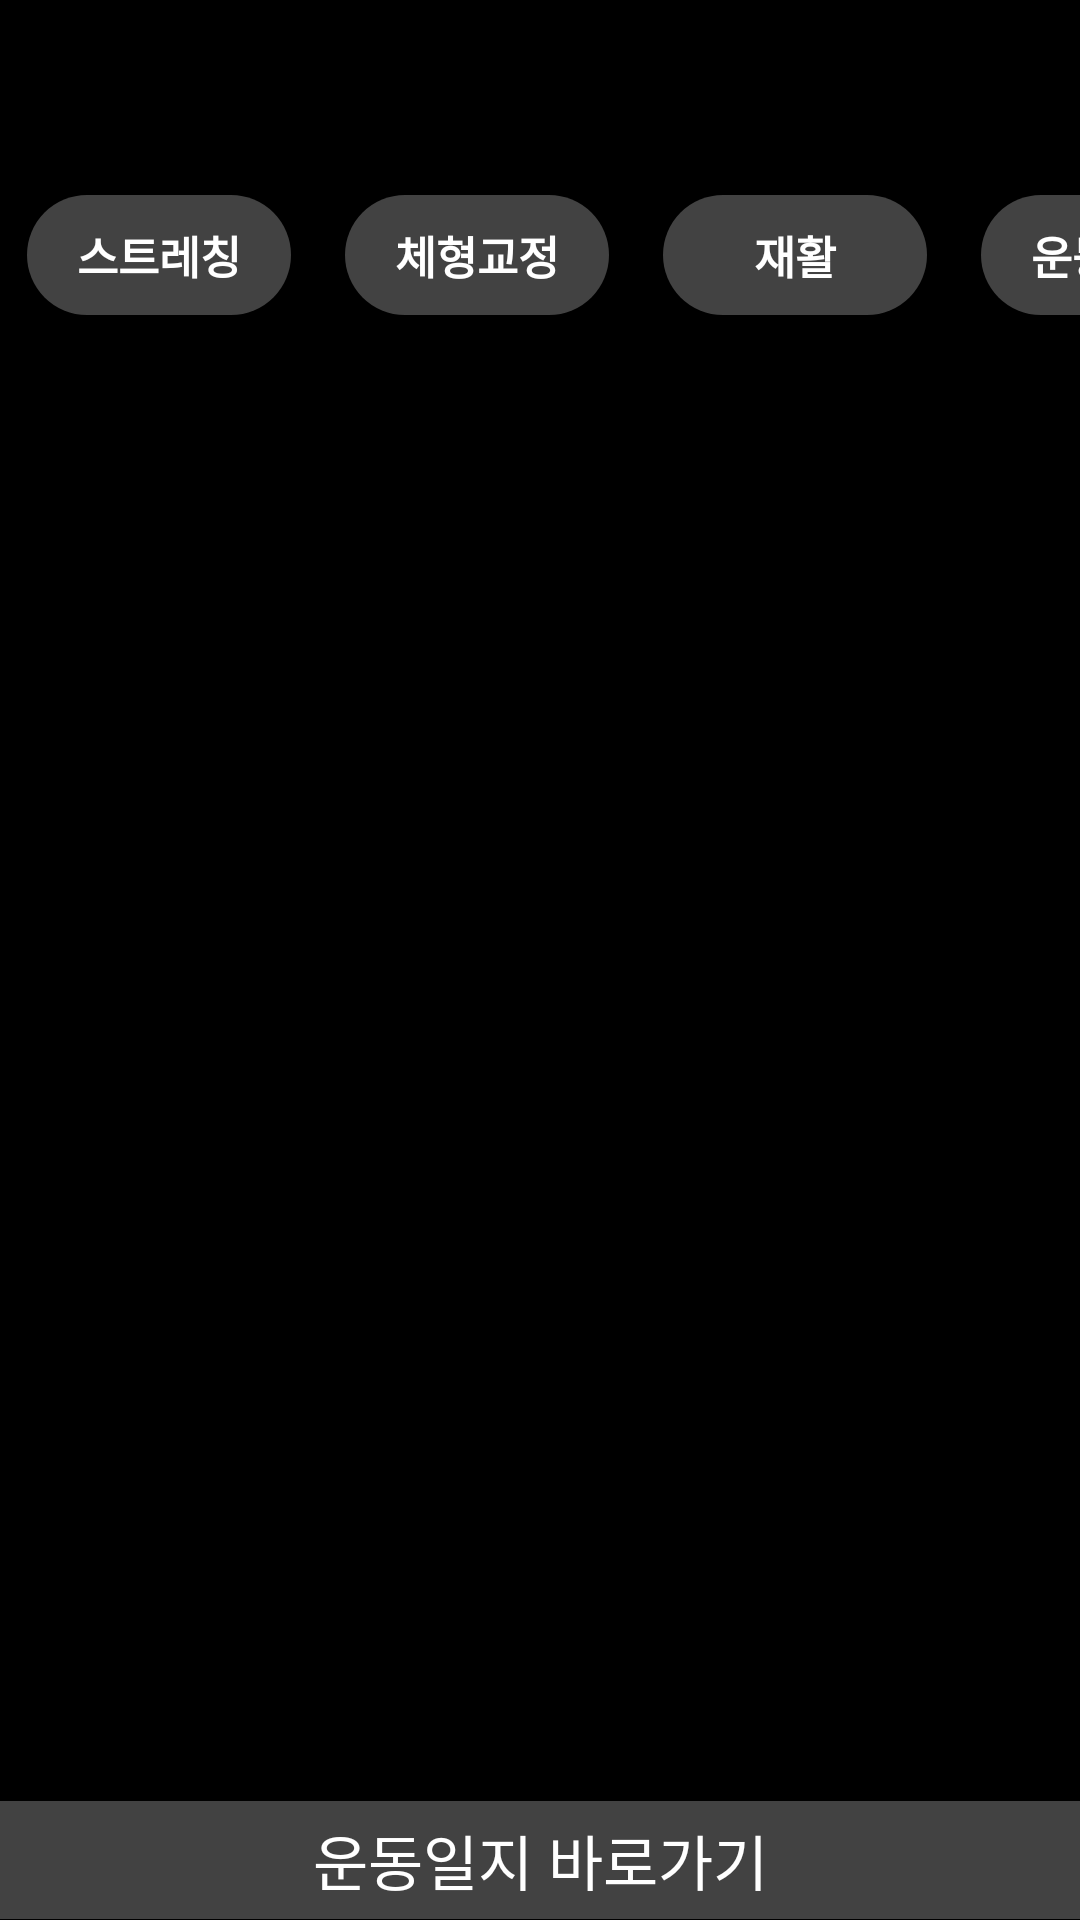

This screen was rendered from an Android layout file. Write that file and the resources it references.
<!-- AndroidManifest.xml: application theme Theme.workoutLog -->
<!-- res/layout/activity_main.xml -->
<?xml version="1.0" encoding="utf-8"?>
<androidx.drawerlayout.widget.DrawerLayout xmlns:android="http://schemas.android.com/apk/res/android"
    xmlns:app="http://schemas.android.com/apk/res-auto"
    xmlns:tools="http://schemas.android.com/tools"
    android:id="@+id/drawer_layout"
    android:layout_width="match_parent"
    android:layout_height="match_parent"
    android:fitsSystemWindows="true"
    android:background="@color/black"
    tools:context=".MainActivity">

    <LinearLayout
        android:layout_width="match_parent"
        android:layout_height="match_parent"

        android:orientation="vertical">

        <include layout="@layout/toolbar_layout" />

        <LinearLayout
            android:layout_width="match_parent"
            android:layout_height="0dp"
            android:layout_weight="1"

            android:orientation="horizontal">


            <HorizontalScrollView
                android:layout_width="0dp"
                android:layout_height="60dp"
                android:layout_weight="1">

                <LinearLayout
                    android:layout_width="wrap_content"
                    android:layout_height="match_parent"
                    android:orientation="horizontal">

                    <LinearLayout
                        android:layout_width="match_parent"
                        android:layout_height="match_parent"
                        android:layout_margin="1dp"
                        android:layout_weight="1"
                        android:orientation="horizontal"

                        android:padding="8dp">

                        <Button
                            android:id="@+id/btn1"
                            android:layout_width="0dp"
                            android:layout_height="40dp"
                            android:layout_weight="1"
                            android:background="@drawable/button_round"
                            android:text="스트레칭"

                            android:textSize="15sp"
                            android:textStyle="bold" />


                    </LinearLayout>

                    <LinearLayout
                        android:layout_width="match_parent"
                        android:layout_height="match_parent"
                        android:layout_margin="1dp"
                        android:layout_weight="1"
                        android:orientation="horizontal"

                        android:padding="8dp">

                        <Button
                            android:id="@+id/btn2"
                            android:layout_width="0dp"
                            android:layout_height="40dp"
                            android:layout_weight="1"
                            android:background="@drawable/button_round"
                            android:text="체형교정"

                            android:textSize="15sp"
                            android:textStyle="bold" />
                    </LinearLayout>

                    <LinearLayout
                        android:layout_width="match_parent"
                        android:layout_height="match_parent"
                        android:layout_margin="1dp"
                        android:layout_weight="1"
                        android:orientation="horizontal"

                        android:padding="8dp">

                        <Button
                            android:id="@+id/btn3"
                            android:layout_width="0dp"
                            android:layout_height="40dp"
                            android:layout_weight="1"
                            android:background="@drawable/button_round"
                            android:text="재활"
                            android:textSize="15sp"
                            android:textStyle="bold" />


                    </LinearLayout>

                    <LinearLayout
                        android:layout_width="match_parent"
                        android:layout_height="match_parent"
                        android:layout_margin="1dp"
                        android:layout_weight="1"
                        android:orientation="horizontal"

                        android:padding="8dp">

                        <Button
                            android:id="@+id/btn4"
                            android:layout_width="0dp"
                            android:layout_height="40dp"
                            android:layout_weight="1"
                            android:background="@drawable/button_round"
                            android:text="운동정보"
                            android:textSize="15sp"
                            android:textStyle="bold" />
                    </LinearLayout>

                    <LinearLayout
                        android:layout_width="match_parent"
                        android:layout_height="match_parent"
                        android:layout_margin="1dp"
                        android:layout_weight="1"
                        android:orientation="horizontal"

                        android:padding="8dp">

                        <Button
                            android:id="@+id/btn5"
                            android:layout_width="0dp"
                            android:layout_height="40dp"
                            android:layout_weight="1"
                            android:background="@drawable/button_round"
                            android:text="칼럼"
                            android:textSize="15sp"
                            android:textStyle="bold" />
                    </LinearLayout>
                </LinearLayout>


            </HorizontalScrollView>


        </LinearLayout>

        <LinearLayout
            android:layout_width="match_parent"
            android:layout_height="0dp"
            android:layout_weight="10"
            android:orientation="vertical">

            <androidx.recyclerview.widget.RecyclerView
                android:id="@+id/recyclerView"
                android:layout_width="match_parent"
                android:layout_height="match_parent"
                tools:ignore="MissingConstraints" />
        </LinearLayout>

        <LinearLayout
            android:layout_width="match_parent"
            android:layout_height="0dp"
            android:layout_weight="0.8"
            android:orientation="vertical">

            <Button
                android:id="@+id/btnWorkout"
                android:layout_width="match_parent"
                android:layout_height="wrap_content"
                android:background="@drawable/button_back"
                android:text="운동일지 바로가기"
                android:textSize="20sp" />
        </LinearLayout>


    </LinearLayout>

    <com.google.android.material.navigation.NavigationView
        android:id="@+id/navigationView"
        android:layout_width="wrap_content"
        android:layout_height="match_parent"
        android:layout_gravity="left"
        android:fitsSystemWindows="true"
        app:headerLayout="@layout/header_layout"
        app:menu="@menu/drawer_menu" />

</androidx.drawerlayout.widget.DrawerLayout>
<!-- res/layout/toolbar_layout.xml (included above) -->
<?xml version="1.0" encoding="utf-8"?>
<androidx.appcompat.widget.Toolbar xmlns:android="http://schemas.android.com/apk/res/android"
    android:id="@+id/toolBar"
    android:layout_width="match_parent"
    android:layout_height="?attr/actionBarSize"
    android:background="@color/black"
    android:theme="@style/ThemeOverlay.AppCompat.Dark.ActionBar">

</androidx.appcompat.widget.Toolbar>
<!-- res/layout/header_layout.xml (included above) -->
<?xml version="1.0" encoding="utf-8"?>
<LinearLayout xmlns:android="http://schemas.android.com/apk/res/android"
    android:layout_width="match_parent"
    android:layout_height="90dp"
    android:layout_weight="1"
    android:orientation="vertical"
    android:background="?attr/colorPrimaryDark"
    android:gravity="bottom"
    android:padding="20dp"
    >

    <LinearLayout
        android:layout_width="match_parent"
        android:layout_height="0dp"
        android:layout_weight="2"
        android:orientation="horizontal"></LinearLayout>
    <LinearLayout
        android:layout_width="match_parent"
        android:layout_height="0dp"
        android:layout_weight="2"
        android:orientation="horizontal">

        <TextView
            android:layout_width="match_parent"
            android:layout_height="match_parent"
            android:layout_weight="2"
            android:text="운동일지"
            android:textSize="20sp"
            android:gravity="center"

            android:textColor="@android:color/white"
            android:textAppearance="@style/TextAppearance.AppCompat.Body1"/>

    </LinearLayout>


</LinearLayout>
<!-- resources referenced by this layout -->
<resources>
  <color name="black">#FF000000</color>
  <!-- drawable button_back (drawable) -->
  <selector xmlns:android="http://schemas.android.com/apk/res/android">
  
      <item android:state_pressed="false">
          <shape>
              <solid android:color="@color/cardview_dark_background"/>
              <corners
                  android:bottomLeftRadius="0dp"
                  android:bottomRightRadius="0dp"
                  android:topLeftRadius="0dp"
                  android:topRightRadius="0dp" />
          </shape>
      </item>
  
      <item android:state_pressed="true" >
          <shape xmlns:android="http://schemas.android.com/apk/res/android" >
              <solid android:color="#999"/>
              <corners
                  android:radius="0sp"/>
          </shape>
      </item>
  
  </selector>
  <!-- drawable button_round (drawable) -->
  <selector xmlns:android="http://schemas.android.com/apk/res/android">
  
      <item android:state_pressed="false">
          <shape>
              <solid android:color="@color/cardview_dark_background"/>
              <corners
                  android:bottomLeftRadius="100dp"
                  android:bottomRightRadius="100dp"
                  android:topLeftRadius="100dp"
                  android:topRightRadius="100dp" />
          </shape>
      </item>
  
      <item android:state_pressed="true" >
          <shape xmlns:android="http://schemas.android.com/apk/res/android" >
              <solid android:color="#999"/>
              <corners
                  android:radius="100sp"/>
          </shape>
      </item>
  
  </selector>
  <style name="Theme.workoutLog" parent="Theme.AppCompat.NoActionBar">
          
          <item name="colorPrimary">@color/purple_500</item>
          <item name="colorPrimaryVariant">@color/purple_700</item>
          <item name="colorOnPrimary">@color/white</item>
          
          <item name="colorSecondary">@color/teal_200</item>
          <item name="colorSecondaryVariant">@color/teal_700</item>
          <item name="colorOnSecondary">@color/black</item>
          
          <item name="android:statusBarColor">@color/black</item>
          
  
          ...
  
      </style>
  <color name="purple_500">#FF6200EE</color>
  <color name="purple_700">#FF3700B3</color>
  <color name="white">#FFFFFFFF</color>
  <color name="teal_200">#FF03DAC5</color>
  <color name="teal_700">#FF018786</color>
</resources>
